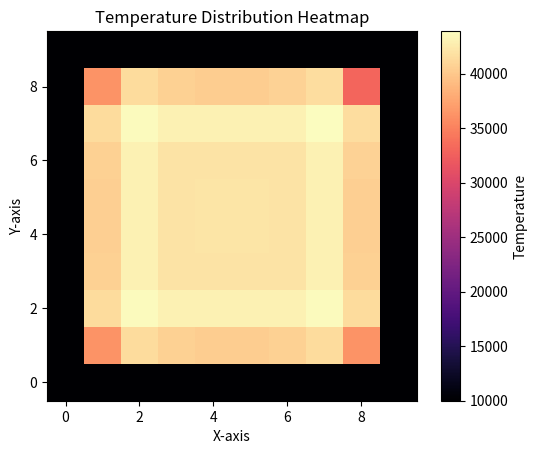

This chart was generated by the following Python code:
import numpy as np
import matplotlib.pyplot as plt

# 设置参数
L = 10.0        # 空间长度
T = 30         # 时间长度
alpha = 0.01    # 热扩散系数
Nx = 8        # 空间离散点数
Ny = 8
Nt = 50     # 时间离散点数
dx = L / (Nx)  # 空间步长
dy = L / (Ny)  # 空间步长
dt = T / Nt        # 时间步长

# 初始化温度分布
x = np.linspace(0, L, Nx)
u = np.sin(np.pi * x / L)  # 初始条件：u(x, 0) = sin(pi * x / L)

y1 = np.zeros((10,10), dtype=np.float64)
y2 = np.zeros((10,10), dtype=np.float64)
y3 = np.zeros((10,10), dtype=np.float64)
y1_new = np.zeros((10,10), dtype=np.float64)
y2_new = np.zeros((10,10), dtype=np.float64)
y3_new = np.zeros((10,10), dtype=np.float64)
yz = np.zeros((10,10), dtype=np.float64)
yz_new = np.zeros((10,10), dtype=np.float64)
yp = np.zeros((10,10), dtype=np.float64)
yp_new = np.zeros((10,10), dtype=np.float64)

for i in range(0,10):
    for j in range(0,10):
        y1[i,j]=5000
        y2[i,j]=100000
        y3[i,j]=10000
        yz[i,j]=0
        yp[i,j]=0
yz[9,8]=1000
yz[8,9]=1000
yp[2,2]=10000
yp[2,7]=10000
yp[7,2]=10000
yp[7,7]=10000

t = np.zeros(50, dtype=np.float64)

# 时间迭代
for n in range(1, Nt+1):
    y1_new = y1.copy()
    y2_new = y2.copy()
    y3_new = y3.copy()
    yz_new = yz.copy()
    yp_new = yp.copy()
    for i in range(1, Nx + 1):
        for j in range(1, Ny + 1):
            y1_new[i,j] = y1[i,j] + dt / (dx**2) * 0.0001 * (0.002*(y2[i+1,j] - 2*y2[i,j] + y2[i-1,j])) + dt / (dy**2) * 0.0001 * (0.002*(y2[i,j+1] - 2*y2[i,j] + y2[i,j-1])) + dt*((0.4+0.05*np.sin(n*dt))*y1[i,j]*(1-y1[i,j]/10000) - 0.03*y1[i,j] - 0.008/100000*y1[i,j]*y2[i,j] + 0.04*y3[i,j])
            y2_new[i,j] = y2[i,j] + dt / (dx**2) * 0.3 * (0.03*(y1[i+1,j] - 2*y1[i,j] + y1[i-1,j]) - 0.15*(y3[i+1,j] - 2*y3[i,j] + y3[i-1,j])) + dt / (dy**2) * 0.3 * (0.03*(y1[i,j+1] - 2*y1[i,j] + y1[i,j-1]) - 0.15*(y3[i,j+1] - 2*y3[i,j] + y3[i,j-1])) + dt * ((0.5+0.055*np.sin(n*dt))*y2[i,j]*(1-y2[i,j]/(950000+(n*dt*10000/2/3.14)%10000)) - 0.0015/1000*y2[i,j]*y3[i,j] - 0.3*y2[i,j] + 0.00008*y1[i,j])
            yz_new[i,j] = yz[i,j] + dt / (dx**2) * 0.4 * (0.1*(y3[i+1,j] - 2*y3[i,j] + y3[i-1,j]) - 0.05*(yp[i+1,j] - 2*yp[i,j] + yp[i-1,j])) + dt / (dy**2) * 0.4 * (0.1*(y3[i,j+1] - 2*y3[i,j] + y3[i,j-1]) - 0.05*(yp[i,j+1] - 2*yp[i,j] + yp[i,j-1])) + dt * ((0.5+0.055*np.sin(n*dt))*yz[i,j]*(1-yz[i,j]/200000) - 0.05*yz[i,j] + 0.1*y3[i,j] - 0.0002*yz[i,j]*yp[i,j])
            yp_new[i,j] = yp[i,j] + dt / (dx**2) * 0.35 * (0.2*(yz[i+1,j] - 2*yz[i,j] + yz[i-1,j]) - 0.15*(y3[i+1,j] - 2*y3[i,j] + y3[i-1,j])) + dt / (dy**2) * 0.4 * (0.2*(yz[i,j+1] - 2*yz[i,j] + yz[i,j-1]) - 0.15*(y3[i,j+1] - 2*y3[i,j] + y3[i,j-1])) + dt * (yp[i,j]*(1-yp[i,j]/30000) - 0.02*yp[i,j] - 0.00002*y3[i,j]*yp[i,j] + 0.5*yz[i,j])
            y3_new[i,j] = y3[i,j] + dt / (dx**2) * 0.8 * (0.01*(y2[i+1,j] - 2*y2[i,j] + y2[i-1,j]) + 0.01*(yp[i+1,j] - 2*yp[i,j] + yp[i-1,j]) - 0.3*(yz[i+1,j] - 2*yz[i,j] + yz[i-1,j])) + dt / (dy**2) * 0.8 * (0.01*(y2[i,j+1] - 2*y2[i,j] + y2[i,j-1]) + 0.01*(yp[i,j+1] - 2*yp[i,j] + yp[i,j-1]) - 0.3*(yz[i,j+1] - 2*yz[i,j] + yz[i,j-1])) + dt * ((0.25+0.02*np.sin(n*dt))*y3[i,j]*(1-y3[i,j]/50000) - 0.01*y3[i,j] + 0.001*y2[i,j] - 0.012/1000*yz[i,j]*y3[i,j] + 0.008*yp[i,j])
    y1=y1_new
    y2=y2_new
    y3=y3_new
    yz=yz_new
    yp=yp_new
# 可视化结果
print(y1)
print(y2)
print(y3)
print(yz)
print(yp)

plt.imshow(y3, origin='lower', cmap='magma')
plt.colorbar(label='Temperature')
plt.title('Temperature Distribution Heatmap')
plt.xlabel('X-axis')
plt.ylabel('Y-axis')
plt.show()
